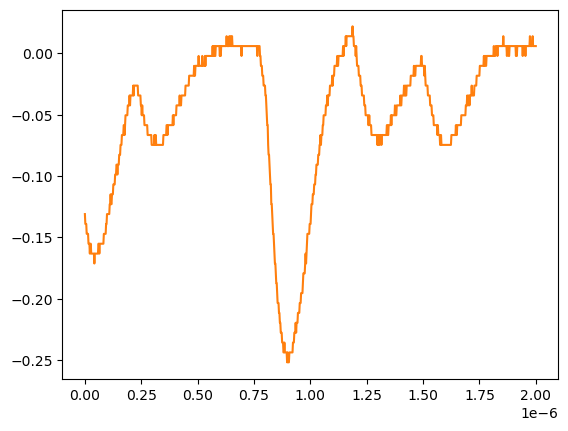

The table this chart was drawn from, first rows:
# KEYSIGHT TECHNOLOGIES, MSO-X 3024T, MY58262555, 07.30.2019051434
# time, 1
# 2024-07-24 15:45:45.321857
0.000000000000000000e+00, -1.309549999999999881e-01
2.002002002002001797e-09, -1.389950000000000074e-01
4.004004004004003593e-09, -1.389950000000000074e-01
6.006006006006005804e-09, -1.389950000000000074e-01
8.008008008008007187e-09, -1.470349999999999990e-01
1.001001001001000857e-08, -1.470349999999999990e-01
1.201201201201201161e-08, -1.470349999999999990e-01
1.401401401401401299e-08, -1.470349999999999990e-01
1.601601601601601437e-08, -1.550749999999999906e-01
1.801801801801801741e-08, -1.550749999999999906e-01
2.002002002002001714e-08, -1.550749999999999906e-01
2.202202202202202018e-08, -1.631160000000000110e-01
2.402402402402402322e-08, -1.550749999999999906e-01
2.602602602602602294e-08, -1.550749999999999906e-01
2.802802802802802598e-08, -1.631160000000000110e-01
3.003003003003002571e-08, -1.631160000000000110e-01
3.203203203203202875e-08, -1.631160000000000110e-01
3.403403403403403179e-08, -1.631160000000000110e-01
3.603603603603603482e-08, -1.631160000000000110e-01
3.803803803803803124e-08, -1.631160000000000110e-01
4.004004004004003428e-08, -1.631160000000000110e-01
4.204204204204203732e-08, -1.711560000000000026e-01
4.404404404404404036e-08, -1.631160000000000110e-01
4.604604604604604339e-08, -1.631160000000000110e-01
4.804804804804804643e-08, -1.631160000000000110e-01
5.005005005005004285e-08, -1.631160000000000110e-01
5.205205205205204589e-08, -1.631160000000000110e-01
5.405405405405404893e-08, -1.631160000000000110e-01
5.605605605605605196e-08, -1.631160000000000110e-01
5.805805805805805500e-08, -1.631160000000000110e-01
6.006006006006005142e-08, -1.550749999999999906e-01
6.206206206206205446e-08, -1.550749999999999906e-01
6.406406406406405750e-08, -1.631160000000000110e-01
6.606606606606606053e-08, -1.550749999999999906e-01
6.806806806806806357e-08, -1.550749999999999906e-01
7.007007007007006661e-08, -1.550749999999999906e-01
7.207207207207206965e-08, -1.550749999999999906e-01
7.407407407407407268e-08, -1.550749999999999906e-01
7.607607607607606249e-08, -1.550749999999999906e-01
7.807807807807806552e-08, -1.550749999999999906e-01
8.008008008008006856e-08, -1.550749999999999906e-01
8.208208208208207160e-08, -1.550749999999999906e-01
8.408408408408407464e-08, -1.470349999999999990e-01
8.608608608608607767e-08, -1.470349999999999990e-01
8.808808808808808071e-08, -1.470349999999999990e-01
9.009009009009008375e-08, -1.470349999999999990e-01
9.209209209209208679e-08, -1.470349999999999990e-01
9.409409409409408982e-08, -1.389950000000000074e-01
9.609609609609609286e-08, -1.389950000000000074e-01
9.809809809809808266e-08, -1.309549999999999881e-01
1.001001001001000857e-07, -1.309549999999999881e-01
1.021021021021020887e-07, -1.309549999999999881e-01
1.041041041041040918e-07, -1.309549999999999881e-01
1.061061061061060948e-07, -1.309549999999999881e-01
1.081081081081080979e-07, -1.309549999999999881e-01
1.101101101101101009e-07, -1.229149999999999965e-01
1.121121121121121039e-07, -1.229149999999999965e-01
1.141141141141141070e-07, -1.148740000000000039e-01
... 942 more rows
